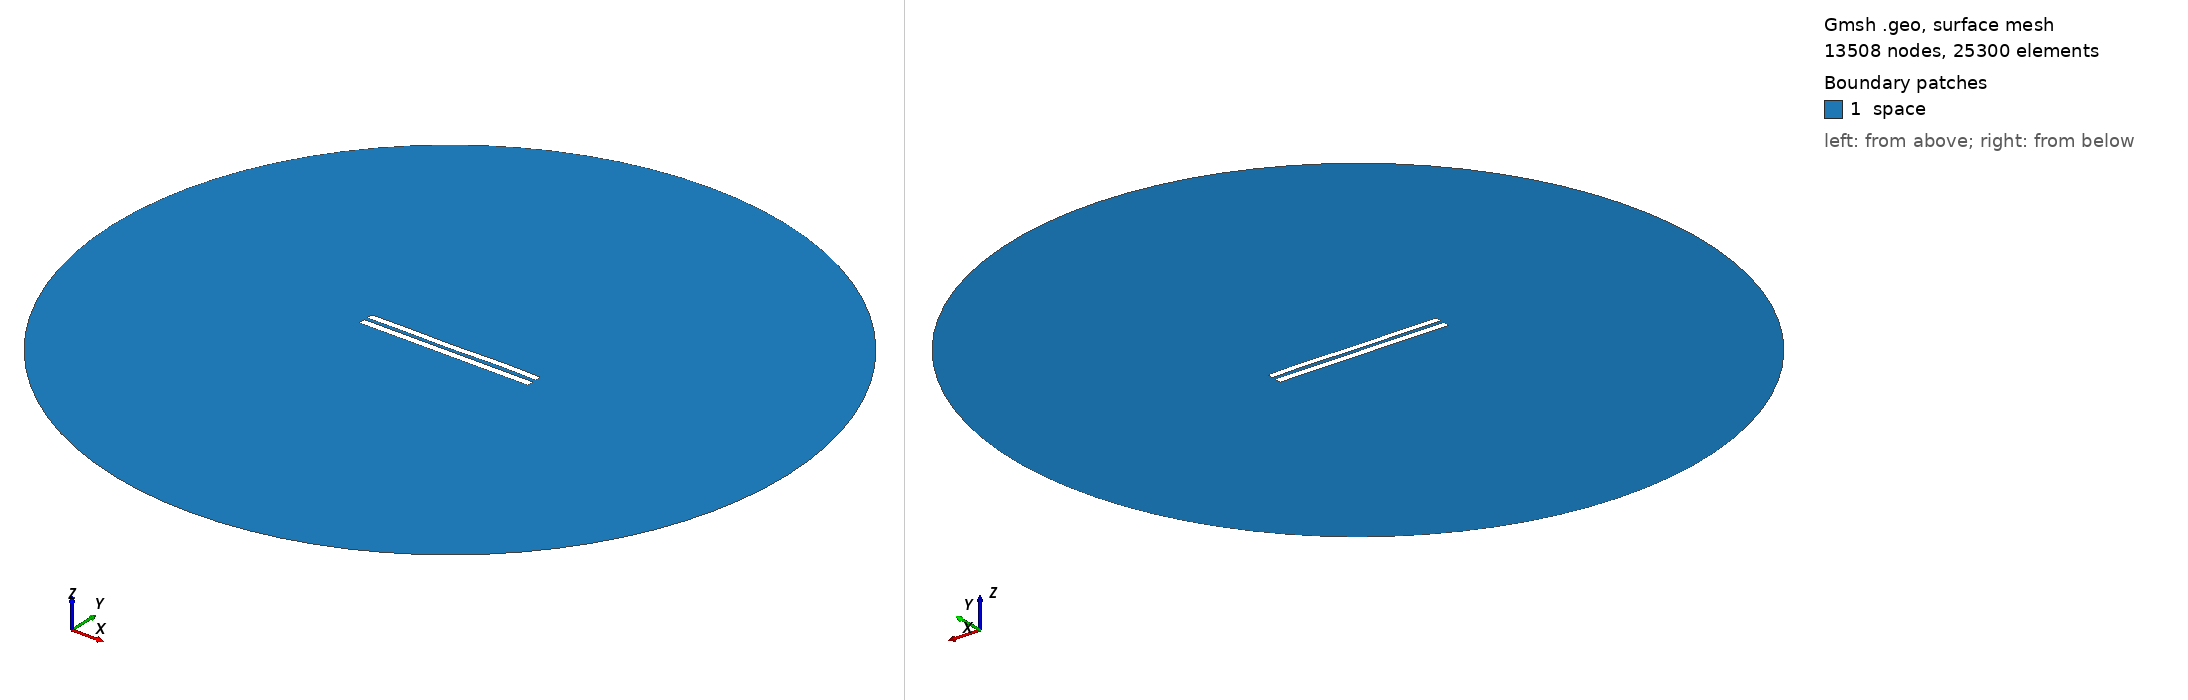

Gmsh geometry script, surface-meshed: 13508 nodes, 25300 surface elements. Boundary patches (legend numbers): 1 space. Left view from above one corner, right view from below the opposite corner. Legend entries are the model's physical surfaces. The drawing asked Gmsh for element sizes between 1% and 20% of the model's largest extent; the script's own settings can give other sizes.

=== 4935.geo (drawn) ===
//---------------------------------------
// Geometry kernel
//---------------------------------------

SetFactory("OpenCASCADE");



//---------------------------------------
// Parameters of the geometry
//---------------------------------------

// Overetch of the upper plate
overetch = 0.125;

// Distance between the plates
distance = 2.0;

// Discretization over the x axis (for the deformation)
nx = 50; 

// Length of the plate
L = 100 - overetch; 

// Number of modes
n = 4; 

// 1st mode coefficient
coeff(1) = 0.15;
beta(1) = 0.596864 * 3.1415926535 / L;

// 2nd mode coefficient
coeff(2) = 0.0;
beta(2) = 1.49418 * 3.1415926535 / L;

// 3rd mode coefficient
coeff(3) = -0.075;
beta(3) = 2.50025 * 3.1415926535 / L;

// 4th mode coefficient
coeff(4) = 0.15;
beta(4) = 3.49999 * 3.1415926535 / L;



//---------------------------------------
// Upper plate (deformed rectangle)
//---------------------------------------

// Coordiantes of the upper plate
xmin = -50;
xmax = 50 - overetch;

// Height of the upper plate
yheight = 4 - 2 * overetch;

// Indexes of the points
UpperID[] = {};
LowerID[] = {};
LeftID[] = {};
RightID[] = {};

// Point index
p = 1;

// Horizontal edges
For i In {1:nx}
    x = xmin + (i-1)*(xmax - xmin)/(nx-1);

    y_bottom = distance / 2 + overetch;
    For j In {1:n}
        C = (Cosh(beta(j)*L) + Cos(beta(j)*L)) / (Sinh(beta(j)*L) + Sin(beta(j)*L));
        y_bottom  = y_bottom + coeff(j) * (Cosh(beta(j)*(x+50)) - Cos(beta(j)*(x+50)) - C * (Sinh(beta(j)*(x+50)) - Sin(beta(j)*(x+50))));
    EndFor

    y_top = y_bottom + yheight;

    Point(p) = {x, y_top, 0, 1.0};
    UpperID[i] = p;
    p = p + 1;

    Point(p) = {x, y_bottom, 0, 1.0};
    LowerID[i] = p;
    p = p + 1;
EndFor

// Create point lists
UpperPts[] = {}; LowerPts[] = {};
For i In {1:nx}
  UpperPts[] += {UpperID[i]};
  LowerPts[] += {LowerID[i]};
EndFor

// Build splines
Spline(1) = {UpperPts[]};
Spline(2) = {LowerPts[]};
Line(3) = {LowerPts[nx-1], UpperPts[nx-1]};
Line(4) = {LowerPts[0], UpperPts[0]};

// Build the plane surface
Curve Loop(1) = {2, 3, -1, -4};
Plane Surface(1) = {1};



//---------------------------------------
// Lower plate (rectangle)
//---------------------------------------

// Vertices
Point(1001) = {-50, -1, 0, 1.0};
Point(1002) = { 50, -1, 0, 1.0};
Point(1003) = { 50,  -5, 0, 1.0};
Point(1004) = {-50,  -5, 0, 1.0};

// Edges
Line(5) = {1001, 1002};
Line(6) = {1002, 1003};
Line(7) = {1003, 1004};
Line(8) = {1004, 1001};

// Plane surface
Line Loop(2) = {5, 6, 7, 8};
Plane Surface(2) = {2}; 



//---------------------------------------
// Outer (fictious) boundary
//---------------------------------------

// Points
Point(1005) = {0, 0, 0};       // Center
Point(1006) = {200, 0, 0};     // Start point
Point(1007) = {0, 200, 0};     // 90 degrees
Point(1008) = {-200, 0, 0};    // 180 degrees
Point(1009) = {0, -200, 0};    // 270 degrees

// Circle arcs (each needs start, center, end)
Circle(9) = {1006, 1005, 1007};
Circle(10) = {1007, 1005, 1008};
Circle(11) = {1008, 1005, 1009};
Circle(12) = {1009, 1005, 1006};

// Plane surface for the entire domain
Curve Loop(3) = {9, 10, 11, 12};
Surface(3) = {3};

// Subtract the plates from the whole domain to obtain the actual domain where we want to solve the equations
BooleanDifference{ Surface{3}; Delete; }{ Surface{1}; Surface{2}; Delete; }




//---------------------------------------
// Transfinite Lines/Curves
//---------------------------------------

// Set the number of points on the boundaries
r = 7;

// Plates
Transfinite Curve {1, 2} = 50*r Using Progression 1;
Transfinite Curve {3, 4} = 2*r Using Progression 1;
Transfinite Line {5, 7} = 50*r Using Progression 1;
Transfinite Line {6, 8} = 2*r Using Progression 1;

// Outer boundary
Transfinite Line {9, 10, 11, 12} = 20 Using Progression 1;



//---------------------------------------
// Physical groups
//---------------------------------------                

// Physical curves (boundaries)
Physical Line("force_segment", 10) = {2};
Physical Line("upper_plate", 11) = {1, 3, 4};
Physical Line("lower_plate", 12) = {5, 6, 7, 8};
Physical Line("boundary", 20) = {9, 10, 11, 12};

// Physical Surfaces
Physical Surface("space", 30) = {3};



//---------------------------------------
// 6. Generate the Mesh
//---------------------------------------

// 2D mesh generation
Mesh 2;
